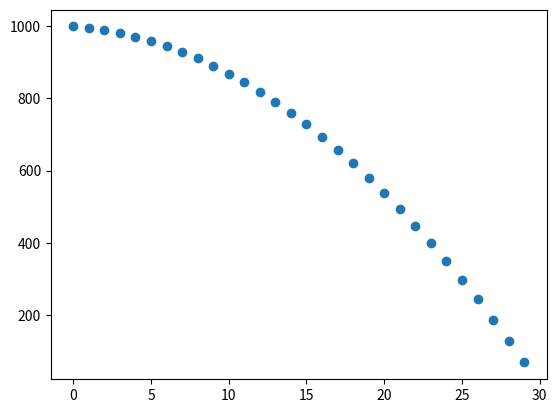

Python code for this plot:
class LunarLander:                   # the class name is LunarLander
    def __init__(self, mass, fuel):  # __init__ gets called whenever we create a new instance of a class
        self.mass = mass             # ...the 'self' keyword means 'this instance of this class'
        self.fuel = fuel             # ...python requires 'self' for instance variables

# here is a useless lunar lander. it does nothing.

useless_lander = LunarLander(120,10) # creating an instance of LunarLander requires mass & fuel
print(useless_lander.mass, useless_lander.fuel)

class LunarLander:                   
    
    g = 2.0                          # the class variable 'g' is shared among all instances
    
    def __init__(self, mass, fuel):
        self.mass = mass          
        self.fuel = fuel     
        self.altitude = 0.0          # altitude is specific to an instance, and has an initial value 
        self.velocity = 0.0          # ...and so does velocity

# this lunar lander shows the difference between class and instance variables.

new_lander = LunarLander(150,20)
print (new_lander.mass, new_lander.fuel, new_lander.altitude, new_lander.velocity) # instance variables
print (LunarLander.g) # class variable... shared among all instances

class LunarLander:                   
    
    g = 2.0

    # default values will be used whenever a value is not specified...
    def __init__(self, mass = 120.0, fuel = 10.0, altitude = 0.0, velocity = 0.0):
        self.mass = mass     
        self.fuel = fuel
        self.altitude = altitude
        self.velocity = velocity

heavy_lander = LunarLander(mass=200)          # specifies only mass; other parameters equal default values
high_lander = LunarLander(altitude=1000)      # specifies only altitude...
goofy_lander = LunarLander(1,2,3,4)           # unlabeled values are applied in order...
test_lander = LunarLander(1,2,velocity=999)   # you can mix ordered & labeled values

print ('heavy', heavy_lander.mass, heavy_lander.fuel, heavy_lander.altitude, heavy_lander.velocity)
print ('high', high_lander.mass, high_lander.fuel, high_lander.altitude, high_lander.velocity)
print ('goofy', goofy_lander.mass, goofy_lander.fuel, goofy_lander.altitude, goofy_lander.velocity)
print ('test', test_lander.mass, test_lander.fuel, test_lander.altitude, test_lander.velocity)

class LunarLander:                   
    
    g = 2.0

    def __init__(self, mass = 120.0, fuel = 10.0, altitude = 0.0, velocity = 0.0):
        self.mass = mass     
        self.fuel = fuel
        self.altitude = altitude
        self.velocity = velocity
        self.destroyed = False
        
    # advances the simulation one second in time (one 'tick of the clock')
    def tick(self):
        self.velocity -= LunarLander.g     # increase (downward) velocity by the acceleration of gravity;
                                           # notice that 'g' belongs to the class LunarLander while 'velocity'
                                           # belongs to each instance, so it's LunarLander.g and self.velocity
                
        self.altitude += self.velocity     # change altitude
        if (self.altitude < 0.0):
            self.altitude = 0.0
            if abs(self.velocity) > 2.0:   # if landing velocity exceeds 2 m/s, you crashed!
                self.destroyed = True
            self.velocity = 0.0

my_lander = LunarLander(altitude=1000)
while not my_lander.destroyed:                                          # run while the lander is not destroyed
    print(my_lander.altitude, my_lander.velocity, my_lander.destroyed)  # print an update
    my_lander.tick()                                                    # advance time by 1 second
print(my_lander.altitude, my_lander.velocity, my_lander.destroyed)      # print final (unfortunate) status

class LunarLander:                   
    
    g = 2.0

    def __init__(self, mass = 120.0, fuel = 10.0, altitude = 0.0, velocity = 0.0):
        self.mass = mass     
        self.fuel = fuel
        self.altitude = altitude
        self.velocity = velocity
        self.destroyed = False
        
    def tick(self):
        self.velocity -= LunarLander.g
        self.altitude += self.velocity
        if (self.altitude < 0.0):
            self.altitude = 0.0
            if abs(self.velocity) > 2.0:
                self.destroyed = True
            self.velocity = 0.0
        return self.altitude               # return the value for altitude each time tick() is called
    
my_lander = LunarLander(altitude=1000)
my_lander.tick()                           # when tick() gets called, the resulting altitude is returned

my_lander = LunarLander(altitude=1000)
altitude = [my_lander.tick() for t in range(0,30)]
altitude

%matplotlib inline
import matplotlib.pyplot as plt
plt.plot(altitude,'o')